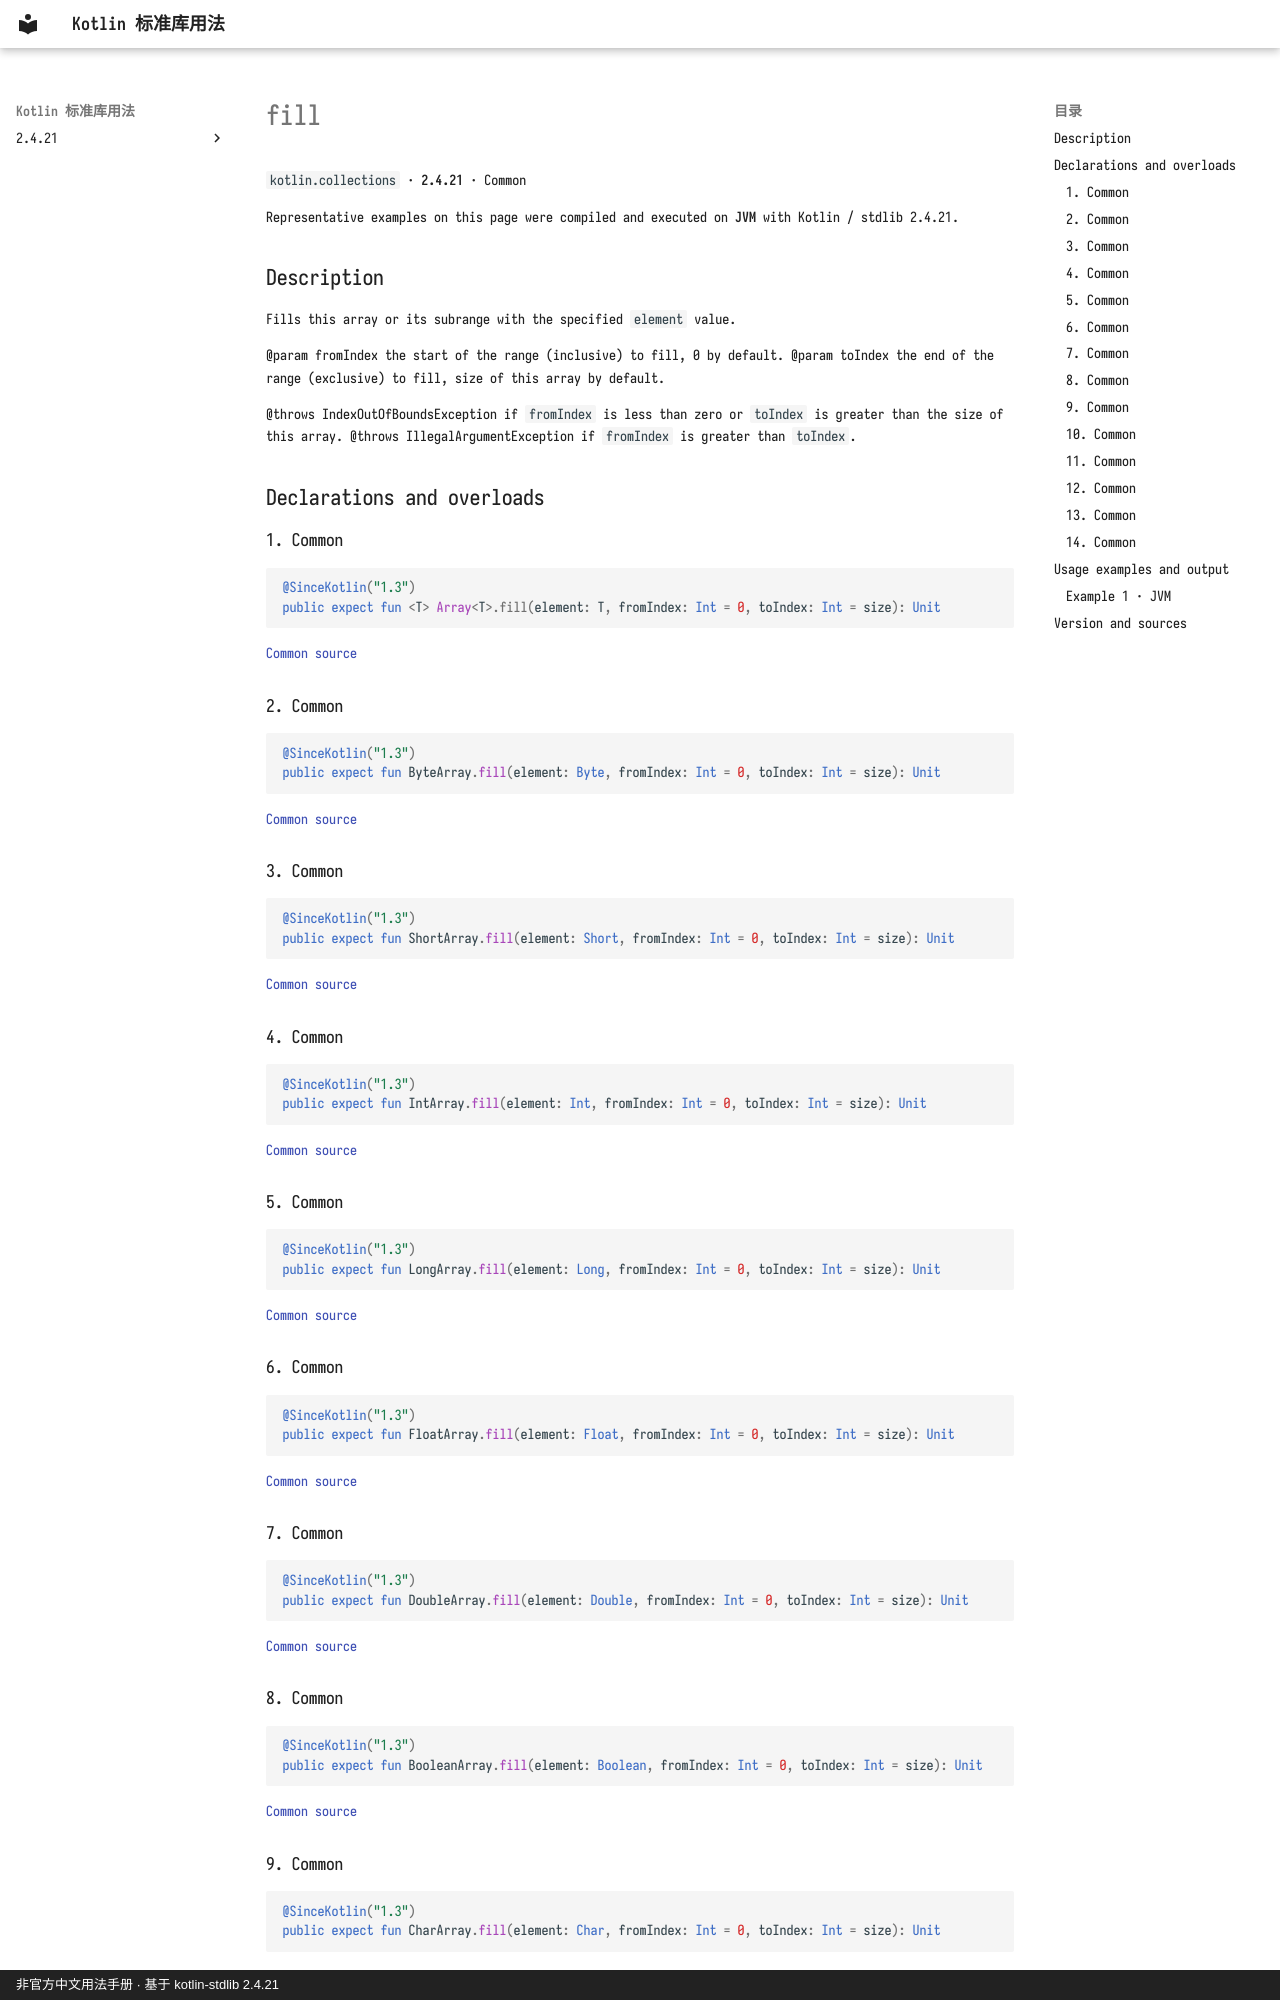

repository: oooooooko/kotlin-stdlib-docs · page: en/api/kotlin.collections/fill--dcd32479/index.html · generator: mkdocs · copyright: 非官方中文用法手册 · 基于 kotlin-stdlib 2.4.21

# fill

`kotlin.collections` · **2.4.21** · Common

Representative examples on this page were compiled and executed on **JVM** with Kotlin / stdlib 2.4.21.

## Description

Fills this array or its subrange with the specified `element` value.

@param fromIndex the start of the range (inclusive) to fill, 0 by default.
@param toIndex the end of the range (exclusive) to fill, size of this array by default.

@throws IndexOutOfBoundsException if `fromIndex` is less than zero or `toIndex` is greater than the size of this array.
@throws IllegalArgumentException if `fromIndex` is greater than `toIndex`.

## Declarations and overloads

### 1. Common

```kotlin
@SinceKotlin("1.3")
public expect fun <T> Array<T>.fill(element: T, fromIndex: Int = 0, toIndex: Int = size): Unit
```

[Common source](https://github.com/JetBrains/kotlin/blob/v2.4.21/libraries/stdlib/common/src/generated/_Arrays.kt#L9180)

### 2. Common

```kotlin
@SinceKotlin("1.3")
public expect fun ByteArray.fill(element: Byte, fromIndex: Int = 0, toIndex: Int = size): Unit
```

[Common source](https://github.com/JetBrains/kotlin/blob/v2.4.21/libraries/stdlib/common/src/generated/_Arrays.kt#L9192)

### 3. Common

```kotlin
@SinceKotlin("1.3")
public expect fun ShortArray.fill(element: Short, fromIndex: Int = 0, toIndex: Int = size): Unit
```

[Common source](https://github.com/JetBrains/kotlin/blob/v2.4.21/libraries/stdlib/common/src/generated/_Arrays.kt#L9204)

### 4. Common

```kotlin
@SinceKotlin("1.3")
public expect fun IntArray.fill(element: Int, fromIndex: Int = 0, toIndex: Int = size): Unit
```

[Common source](https://github.com/JetBrains/kotlin/blob/v2.4.21/libraries/stdlib/common/src/generated/_Arrays.kt#L9216)

### 5. Common

```kotlin
@SinceKotlin("1.3")
public expect fun LongArray.fill(element: Long, fromIndex: Int = 0, toIndex: Int = size): Unit
```

[Common source](https://github.com/JetBrains/kotlin/blob/v2.4.21/libraries/stdlib/common/src/generated/_Arrays.kt#L9228)

### 6. Common

```kotlin
@SinceKotlin("1.3")
public expect fun FloatArray.fill(element: Float, fromIndex: Int = 0, toIndex: Int = size): Unit
```

[Common source](https://github.com/JetBrains/kotlin/blob/v2.4.21/libraries/stdlib/common/src/generated/_Arrays.kt#L9240)

### 7. Common

```kotlin
@SinceKotlin("1.3")
public expect fun DoubleArray.fill(element: Double, fromIndex: Int = 0, toIndex: Int = size): Unit
```

[Common source](https://github.com/JetBrains/kotlin/blob/v2.4.21/libraries/stdlib/common/src/generated/_Arrays.kt#L9252)

### 8. Common

```kotlin
@SinceKotlin("1.3")
public expect fun BooleanArray.fill(element: Boolean, fromIndex: Int = 0, toIndex: Int = size): Unit
```

[Common source](https://github.com/JetBrains/kotlin/blob/v2.4.21/libraries/stdlib/common/src/generated/_Arrays.kt#L9264)
